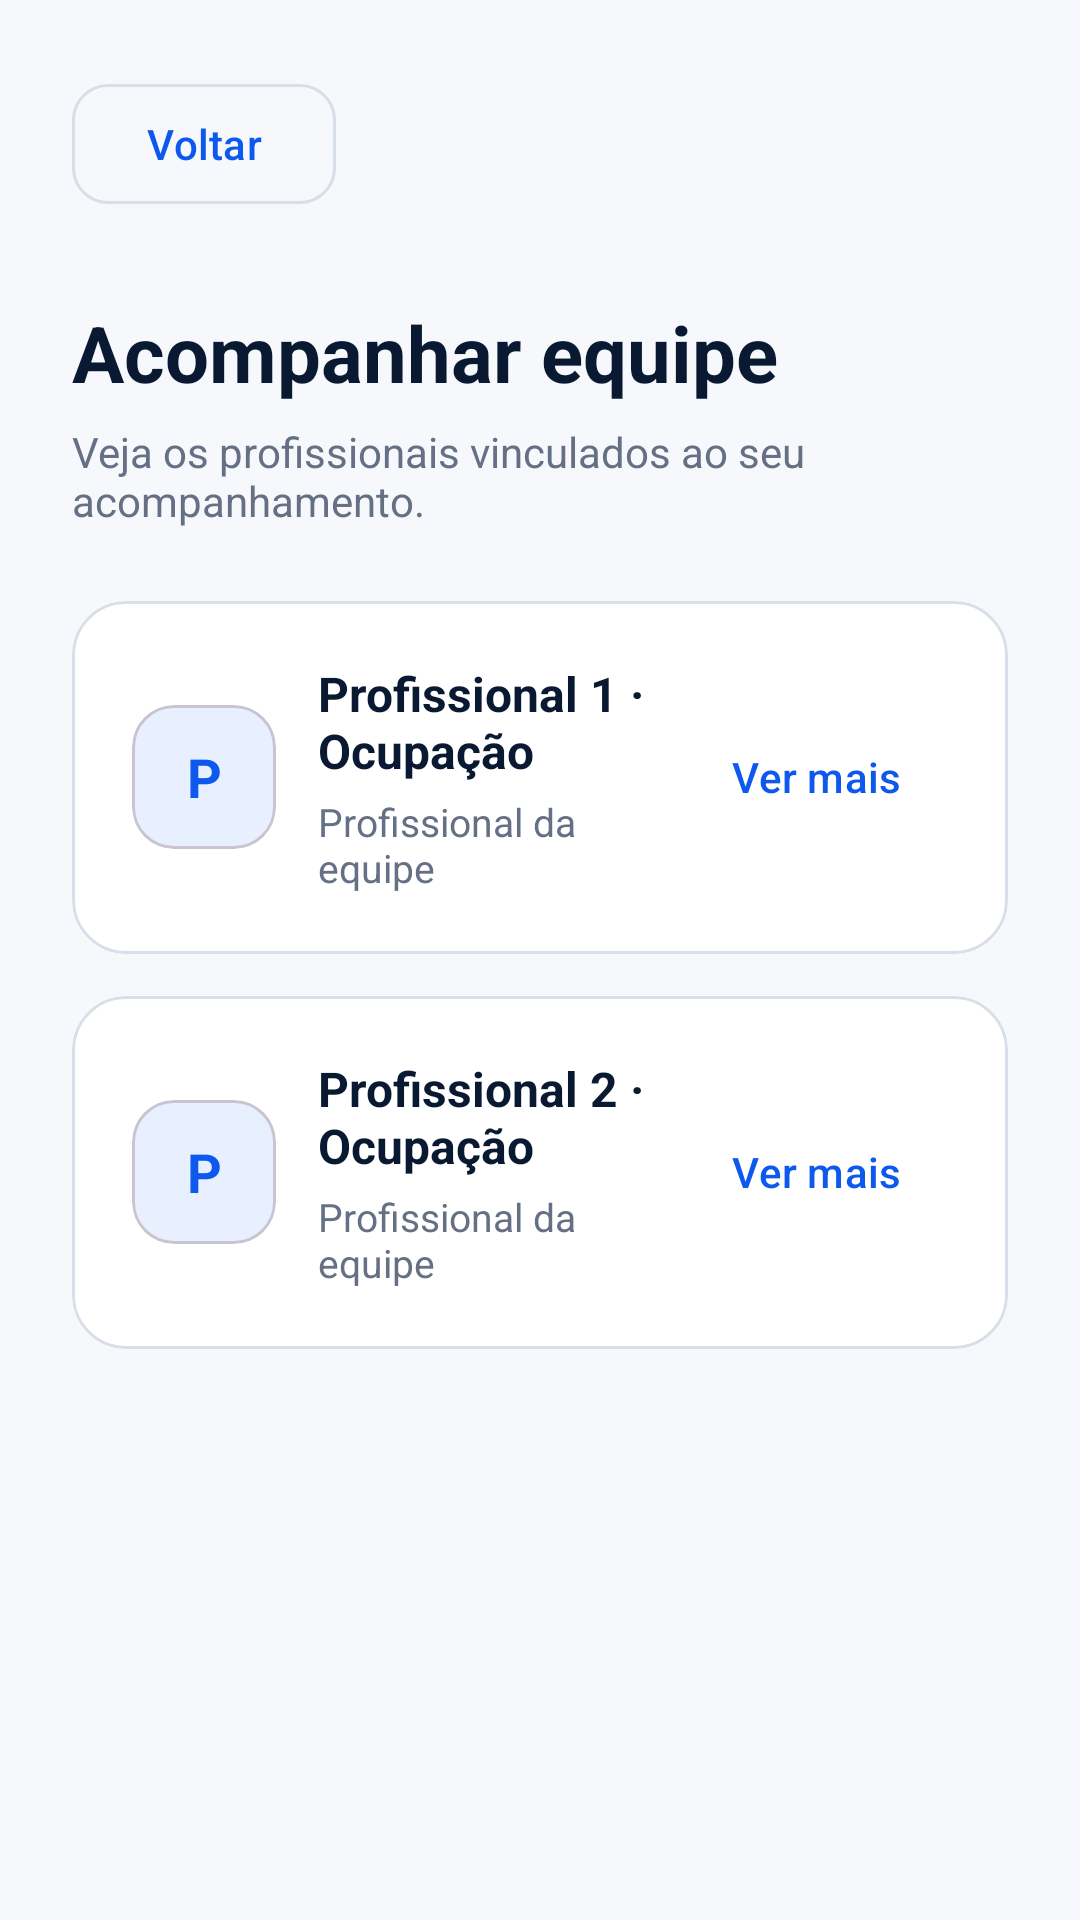

Here is an Android app screen rendered from its layout file. Give the layout XML and the strings, colors and styles it references.
<!-- AndroidManifest.xml: application theme Theme.TCC -->
<!-- res/layout/acompanhar_equipe.xml -->
<?xml version="1.0" encoding="utf-8"?>
<ScrollView xmlns:android="http://schemas.android.com/apk/res/android"
    xmlns:app="http://schemas.android.com/apk/res-auto"
    android:layout_width="match_parent"
    android:layout_height="match_parent"
    android:background="@color/background_light"
    android:fillViewport="true">

    <LinearLayout
        android:layout_width="match_parent"
        android:layout_height="wrap_content"
        android:orientation="vertical"
        android:padding="24dp">

        <com.google.android.material.button.MaterialButton
            android:id="@+id/btnVoltar"
            style="@style/Widget.Material3.Button.OutlinedButton"
            android:layout_width="wrap_content"
            android:layout_height="48dp"
            android:text="@string/voltar"
            android:textAllCaps="false"
            android:textColor="@color/primary_blue"
            app:cornerRadius="12dp"
            app:strokeColor="@color/border_color" />

        <TextView
            android:layout_width="match_parent"
            android:layout_height="wrap_content"
            android:layout_marginTop="28dp"
            android:text="@string/acompanhar_equipe"
            android:textColor="@color/text_primary"
            android:textSize="26sp"
            android:textStyle="bold" />

        <TextView
            android:layout_width="match_parent"
            android:layout_height="wrap_content"
            android:layout_marginTop="6dp"
            android:text="@string/equipe_subtitulo"
            android:textColor="@color/text_secondary"
            android:textSize="14sp" />

        <com.google.android.material.card.MaterialCardView
            android:id="@+id/cardProfissional1"
            android:layout_width="match_parent"
            android:layout_height="wrap_content"
            android:layout_marginTop="24dp"
            app:cardBackgroundColor="@color/surface"
            app:cardCornerRadius="18dp"
            app:cardElevation="0dp"
            app:strokeColor="@color/border_color"
            app:strokeWidth="1dp">

            <LinearLayout
                android:layout_width="match_parent"
                android:layout_height="wrap_content"
                android:gravity="center_vertical"
                android:orientation="horizontal"
                android:padding="20dp">

                <com.google.android.material.card.MaterialCardView
                    android:layout_width="48dp"
                    android:layout_height="48dp"
                    app:cardBackgroundColor="@color/primary_container"
                    app:cardCornerRadius="14dp"
                    app:cardElevation="0dp">
                    <TextView
                        android:layout_width="match_parent"
                        android:layout_height="match_parent"
                        android:gravity="center"
                        android:text="P"
                        android:textColor="@color/primary_blue"
                        android:textSize="18sp"
                        android:textStyle="bold" />
                </com.google.android.material.card.MaterialCardView>

                <LinearLayout
                    android:layout_width="0dp"
                    android:layout_height="wrap_content"
                    android:layout_marginStart="14dp"
                    android:layout_weight="1"
                    android:orientation="vertical">
                    <TextView
                        android:id="@+id/tvProfissional1"
                        android:layout_width="match_parent"
                        android:layout_height="wrap_content"
                        android:text="@string/profissional_1"
                        android:textColor="@color/text_primary"
                        android:textSize="16sp"
                        android:textStyle="bold" />
                    <TextView
                        android:layout_width="match_parent"
                        android:layout_height="wrap_content"
                        android:layout_marginTop="4dp"
                        android:text="@string/profissional_equipe"
                        android:textColor="@color/text_secondary"
                        android:textSize="13sp" />
                </LinearLayout>

                <com.google.android.material.button.MaterialButton
                    android:id="@+id/btnVerMais1"
                    style="@style/Widget.Material3.Button.TextButton"
                    android:layout_width="wrap_content"
                    android:layout_height="48dp"
                    android:text="@string/ver_mais"
                    android:textAllCaps="false"
                    android:textColor="@color/primary_blue" />
            </LinearLayout>
        </com.google.android.material.card.MaterialCardView>

        <com.google.android.material.card.MaterialCardView
            android:id="@+id/cardProfissional2"
            android:layout_width="match_parent"
            android:layout_height="wrap_content"
            android:layout_marginTop="14dp"
            app:cardBackgroundColor="@color/surface"
            app:cardCornerRadius="18dp"
            app:cardElevation="0dp"
            app:strokeColor="@color/border_color"
            app:strokeWidth="1dp">

            <LinearLayout
                android:layout_width="match_parent"
                android:layout_height="wrap_content"
                android:gravity="center_vertical"
                android:orientation="horizontal"
                android:padding="20dp">

                <com.google.android.material.card.MaterialCardView
                    android:layout_width="48dp"
                    android:layout_height="48dp"
                    app:cardBackgroundColor="@color/primary_container"
                    app:cardCornerRadius="14dp"
                    app:cardElevation="0dp">
                    <TextView
                        android:layout_width="match_parent"
                        android:layout_height="match_parent"
                        android:gravity="center"
                        android:text="P"
                        android:textColor="@color/primary_blue"
                        android:textSize="18sp"
                        android:textStyle="bold" />
                </com.google.android.material.card.MaterialCardView>

                <LinearLayout
                    android:layout_width="0dp"
                    android:layout_height="wrap_content"
                    android:layout_marginStart="14dp"
                    android:layout_weight="1"
                    android:orientation="vertical">
                    <TextView
                        android:id="@+id/tvProfissional2"
                        android:layout_width="match_parent"
                        android:layout_height="wrap_content"
                        android:text="@string/profissional_2"
                        android:textColor="@color/text_primary"
                        android:textSize="16sp"
                        android:textStyle="bold" />
                    <TextView
                        android:layout_width="match_parent"
                        android:layout_height="wrap_content"
                        android:layout_marginTop="4dp"
                        android:text="@string/profissional_equipe"
                        android:textColor="@color/text_secondary"
                        android:textSize="13sp" />
                </LinearLayout>

                <com.google.android.material.button.MaterialButton
                    android:id="@+id/btnVerMais2"
                    style="@style/Widget.Material3.Button.TextButton"
                    android:layout_width="wrap_content"
                    android:layout_height="48dp"
                    android:text="@string/ver_mais"
                    android:textAllCaps="false"
                    android:textColor="@color/primary_blue" />
            </LinearLayout>
        </com.google.android.material.card.MaterialCardView>
    </LinearLayout>
</ScrollView>
<!-- resources referenced by this layout -->
<resources>
  <color name="background_light">#F6F8FC</color>
  <color name="border_color">#D9DFE9</color>
  <color name="primary_blue">#0D58ED</color>
  <color name="primary_container">#E8EFFF</color>
  <color name="surface">#FFFFFFFF</color>
  <color name="text_primary">#081931</color>
  <color name="text_secondary">#657084</color>
  <string name="acompanhar_equipe">Acompanhar equipe</string>
  <string name="equipe_subtitulo">Veja os profissionais vinculados ao seu acompanhamento.</string>
  <string name="profissional_1">Profissional 1 · Ocupação</string>
  <string name="profissional_2">Profissional 2 · Ocupação</string>
  <string name="profissional_equipe">Profissional da equipe</string>
  <string name="ver_mais">Ver mais</string>
  <string name="voltar">Voltar</string>
  <style name="Theme.TCC" parent="Base.Theme.TCC" />
  <style name="Base.Theme.TCC" parent="Theme.Material3.DayNight.NoActionBar">
          <item name="colorPrimary">@color/primary_blue</item>
          <item name="colorOnPrimary">@color/on_primary</item>
          <item name="colorPrimaryContainer">@color/primary_container</item>
          <item name="colorOnPrimaryContainer">@color/text_primary</item>
  
          <item name="colorSecondary">@color/primary_blue</item>
          <item name="colorOnSecondary">@color/on_primary</item>
  
          <item name="colorSurface">@color/surface</item>
          <item name="colorOnSurface">@color/text_primary</item>
          <item name="colorOutline">@color/border_color</item>
  
          <item name="android:windowBackground">@color/background_light</item>
          <item name="android:colorAccent">@color/primary_blue</item>
          <item name="android:textColorPrimary">@color/text_primary</item>
          <item name="android:textColorSecondary">@color/text_secondary</item>
  
          <item name="android:statusBarColor">@color/background_light</item>
          <item name="android:navigationBarColor">@color/background_light</item>
          <item name="android:windowLightStatusBar">true</item>
      </style>
  <color name="on_primary">#FFFFFFFF</color>
</resources>
